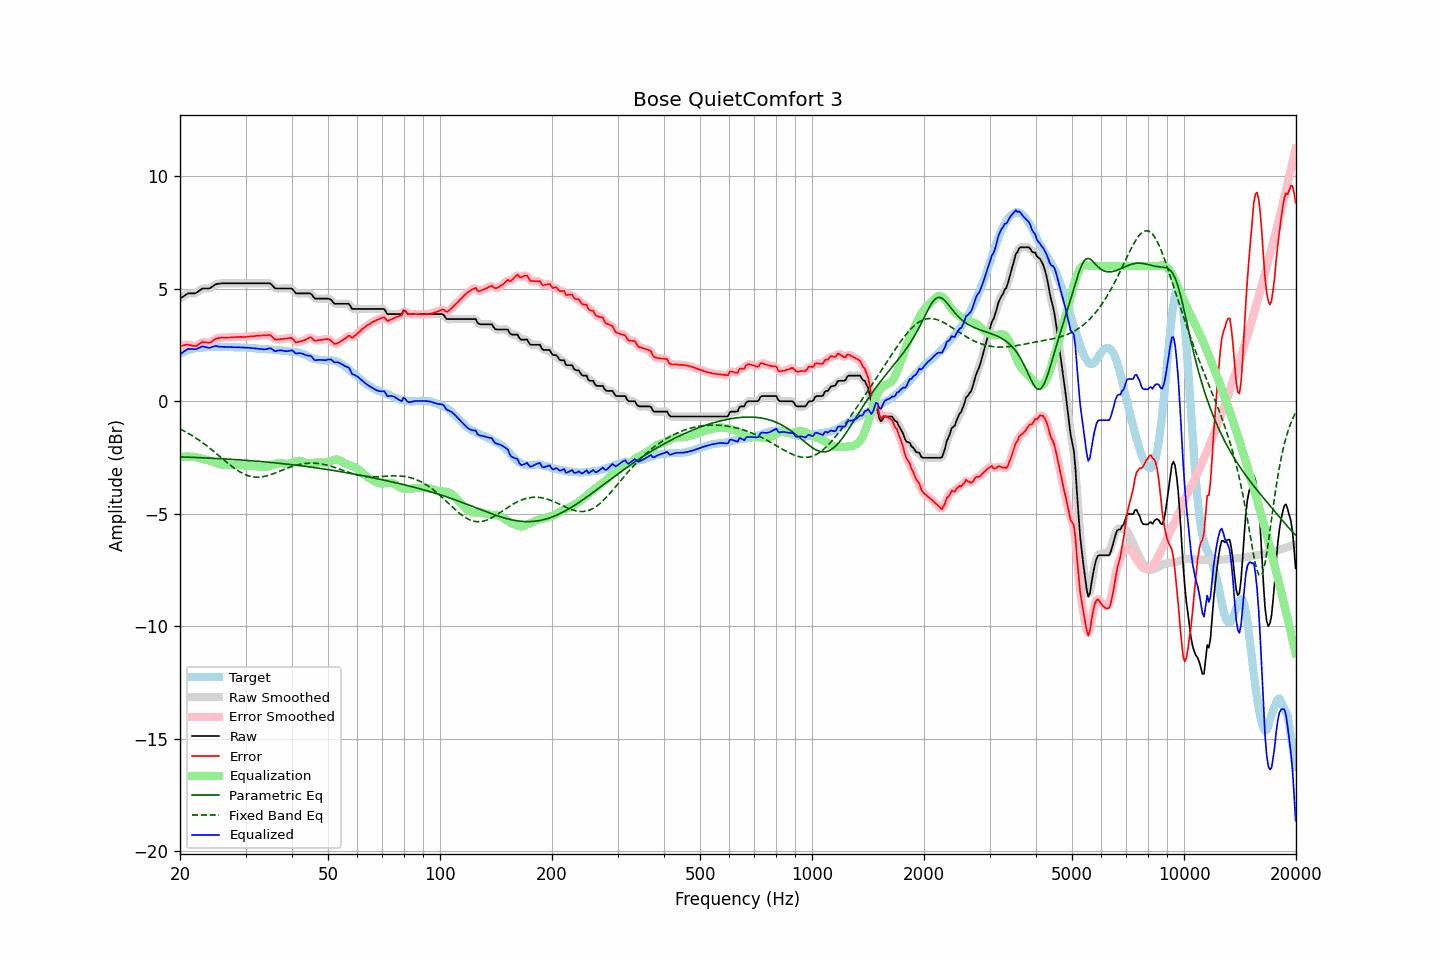

Data behind this chart, as committed beside it:
frequency, raw, error, smoothed, error_smoothed, equalization, parametric_eq, fixed_band_eq, equalized_raw, equalized_smoothed, target
20.00, 4.55, 2.45, 4.55, 2.45, -2.49, -2.48, -1.24, 2.07, 2.06, 2.10
20.20, 4.60, 2.46, 4.60, 2.47, -2.48, -2.48, -1.27, 2.13, 2.13, 2.14
20.40, 4.64, 2.47, 4.65, 2.48, -2.47, -2.48, -1.31, 2.17, 2.18, 2.17
20.61, 4.69, 2.49, 4.70, 2.49, -2.47, -2.48, -1.35, 2.23, 2.23, 2.20
20.81, 4.74, 2.50, 4.74, 2.50, -2.46, -2.49, -1.39, 2.28, 2.28, 2.24
21.02, 4.78, 2.50, 4.77, 2.50, -2.46, -2.49, -1.43, 2.32, 2.31, 2.28
21.23, 4.78, 2.49, 4.79, 2.49, -2.47, -2.49, -1.47, 2.32, 2.32, 2.29
21.44, 4.78, 2.47, 4.79, 2.47, -2.47, -2.50, -1.51, 2.31, 2.31, 2.31
21.66, 4.78, 2.46, 4.78, 2.45, -2.47, -2.50, -1.55, 2.31, 2.31, 2.33
21.87, 4.78, 2.45, 4.79, 2.45, -2.48, -2.50, -1.60, 2.30, 2.31, 2.34
22.09, 4.80, 2.45, 4.81, 2.46, -2.50, -2.50, -1.65, 2.31, 2.32, 2.36
22.31, 4.85, 2.50, 4.85, 2.49, -2.51, -2.51, -1.69, 2.34, 2.34, 2.36
22.54, 4.90, 2.54, 4.91, 2.54, -2.53, -2.51, -1.74, 2.37, 2.37, 2.37
22.76, 4.95, 2.58, 4.96, 2.58, -2.55, -2.51, -1.79, 2.40, 2.40, 2.38
22.99, 5.00, 2.63, 4.99, 2.61, -2.57, -2.52, -1.84, 2.43, 2.42, 2.37
23.22, 5.00, 2.62, 5.01, 2.62, -2.59, -2.52, -1.90, 2.42, 2.42, 2.38
23.45, 5.00, 2.61, 5.01, 2.61, -2.60, -2.52, -1.95, 2.40, 2.40, 2.39
23.69, 5.00, 2.60, 5.00, 2.60, -2.62, -2.53, -2.01, 2.38, 2.38, 2.40
23.92, 5.00, 2.59, 5.01, 2.60, -2.64, -2.53, -2.06, 2.37, 2.37, 2.41
24.16, 5.03, 2.61, 5.04, 2.62, -2.66, -2.53, -2.12, 2.38, 2.38, 2.42
24.40, 5.08, 2.65, 5.08, 2.66, -2.68, -2.54, -2.18, 2.41, 2.41, 2.43
24.65, 5.13, 2.71, 5.13, 2.71, -2.70, -2.54, -2.23, 2.43, 2.43, 2.42
24.89, 5.18, 2.77, 5.18, 2.76, -2.73, -2.55, -2.29, 2.45, 2.44, 2.42
25.14, 5.20, 2.79, 5.20, 2.79, -2.76, -2.55, -2.35, 2.44, 2.44, 2.42
25.39, 5.21, 2.80, 5.22, 2.80, -2.79, -2.55, -2.41, 2.42, 2.43, 2.42
25.65, 5.22, 2.81, 5.23, 2.81, -2.81, -2.56, -2.47, 2.42, 2.42, 2.42
25.91, 5.23, 2.83, 5.23, 2.82, -2.82, -2.56, -2.53, 2.41, 2.41, 2.40
26.16, 5.23, 2.82, 5.23, 2.82, -2.83, -2.57, -2.59, 2.41, 2.41, 2.41
26.43, 5.23, 2.82, 5.23, 2.82, -2.83, -2.57, -2.65, 2.41, 2.41, 2.41
26.69, 5.23, 2.82, 5.23, 2.82, -2.83, -2.57, -2.71, 2.41, 2.41, 2.41
26.96, 5.23, 2.82, 5.23, 2.82, -2.83, -2.58, -2.77, 2.41, 2.41, 2.41
27.23, 5.23, 2.83, 5.23, 2.83, -2.83, -2.58, -2.83, 2.40, 2.40, 2.41
27.50, 5.23, 2.83, 5.23, 2.83, -2.83, -2.59, -2.88, 2.40, 2.40, 2.41
27.77, 5.23, 2.84, 5.23, 2.84, -2.84, -2.59, -2.94, 2.40, 2.40, 2.40
28.05, 5.23, 2.84, 5.23, 2.84, -2.84, -2.60, -2.99, 2.40, 2.40, 2.39
28.33, 5.23, 2.85, 5.23, 2.84, -2.84, -2.60, -3.04, 2.39, 2.39, 2.38
28.62, 5.23, 2.84, 5.23, 2.85, -2.84, -2.61, -3.09, 2.39, 2.39, 2.39
28.90, 5.23, 2.84, 5.23, 2.85, -2.85, -2.61, -3.13, 2.39, 2.39, 2.39
29.19, 5.23, 2.86, 5.23, 2.85, -2.85, -2.62, -3.17, 2.38, 2.38, 2.38
29.48, 5.23, 2.85, 5.23, 2.85, -2.85, -2.62, -3.21, 2.38, 2.38, 2.39
29.78, 5.23, 2.85, 5.23, 2.85, -2.85, -2.63, -3.25, 2.38, 2.38, 2.38
30.08, 5.23, 2.85, 5.23, 2.85, -2.86, -2.63, -3.28, 2.38, 2.38, 2.38
30.38, 5.23, 2.86, 5.23, 2.86, -2.86, -2.64, -3.30, 2.37, 2.37, 2.37
30.68, 5.23, 2.87, 5.23, 2.87, -2.87, -2.64, -3.33, 2.37, 2.37, 2.37
30.99, 5.23, 2.88, 5.23, 2.87, -2.87, -2.65, -3.35, 2.36, 2.36, 2.36
31.30, 5.23, 2.88, 5.23, 2.88, -2.88, -2.65, -3.36, 2.35, 2.35, 2.35
31.61, 5.23, 2.88, 5.23, 2.89, -2.89, -2.66, -3.37, 2.35, 2.35, 2.35
31.93, 5.23, 2.89, 5.23, 2.89, -2.89, -2.66, -3.38, 2.34, 2.34, 2.34
32.24, 5.23, 2.91, 5.23, 2.90, -2.90, -2.67, -3.38, 2.33, 2.33, 2.33
32.57, 5.23, 2.91, 5.23, 2.91, -2.91, -2.68, -3.38, 2.33, 2.33, 2.32
32.89, 5.23, 2.91, 5.23, 2.91, -2.92, -2.68, -3.37, 2.32, 2.32, 2.32
33.22, 5.23, 2.91, 5.23, 2.91, -2.93, -2.69, -3.36, 2.31, 2.31, 2.32
33.55, 5.23, 2.92, 5.23, 2.92, -2.93, -2.70, -3.35, 2.30, 2.30, 2.32
33.89, 5.23, 2.92, 5.23, 2.92, -2.93, -2.70, -3.34, 2.30, 2.30, 2.31
34.23, 5.23, 2.92, 5.24, 2.93, -2.92, -2.71, -3.32, 2.31, 2.32, 2.31
34.57, 5.23, 2.94, 5.24, 2.94, -2.90, -2.71, -3.30, 2.33, 2.34, 2.30
34.92, 5.23, 2.94, 5.22, 2.92, -2.88, -2.72, -3.28, 2.35, 2.34, 2.29
35.27, 5.17, 2.88, 5.16, 2.88, -2.85, -2.73, -3.25, 2.32, 2.31, 2.29
35.62, 5.09, 2.82, 5.10, 2.82, -2.83, -2.74, -3.23, 2.27, 2.27, 2.28
35.97, 5.01, 2.74, 5.04, 2.76, -2.80, -2.74, -3.20, 2.21, 2.24, 2.27
... 635 more rows
